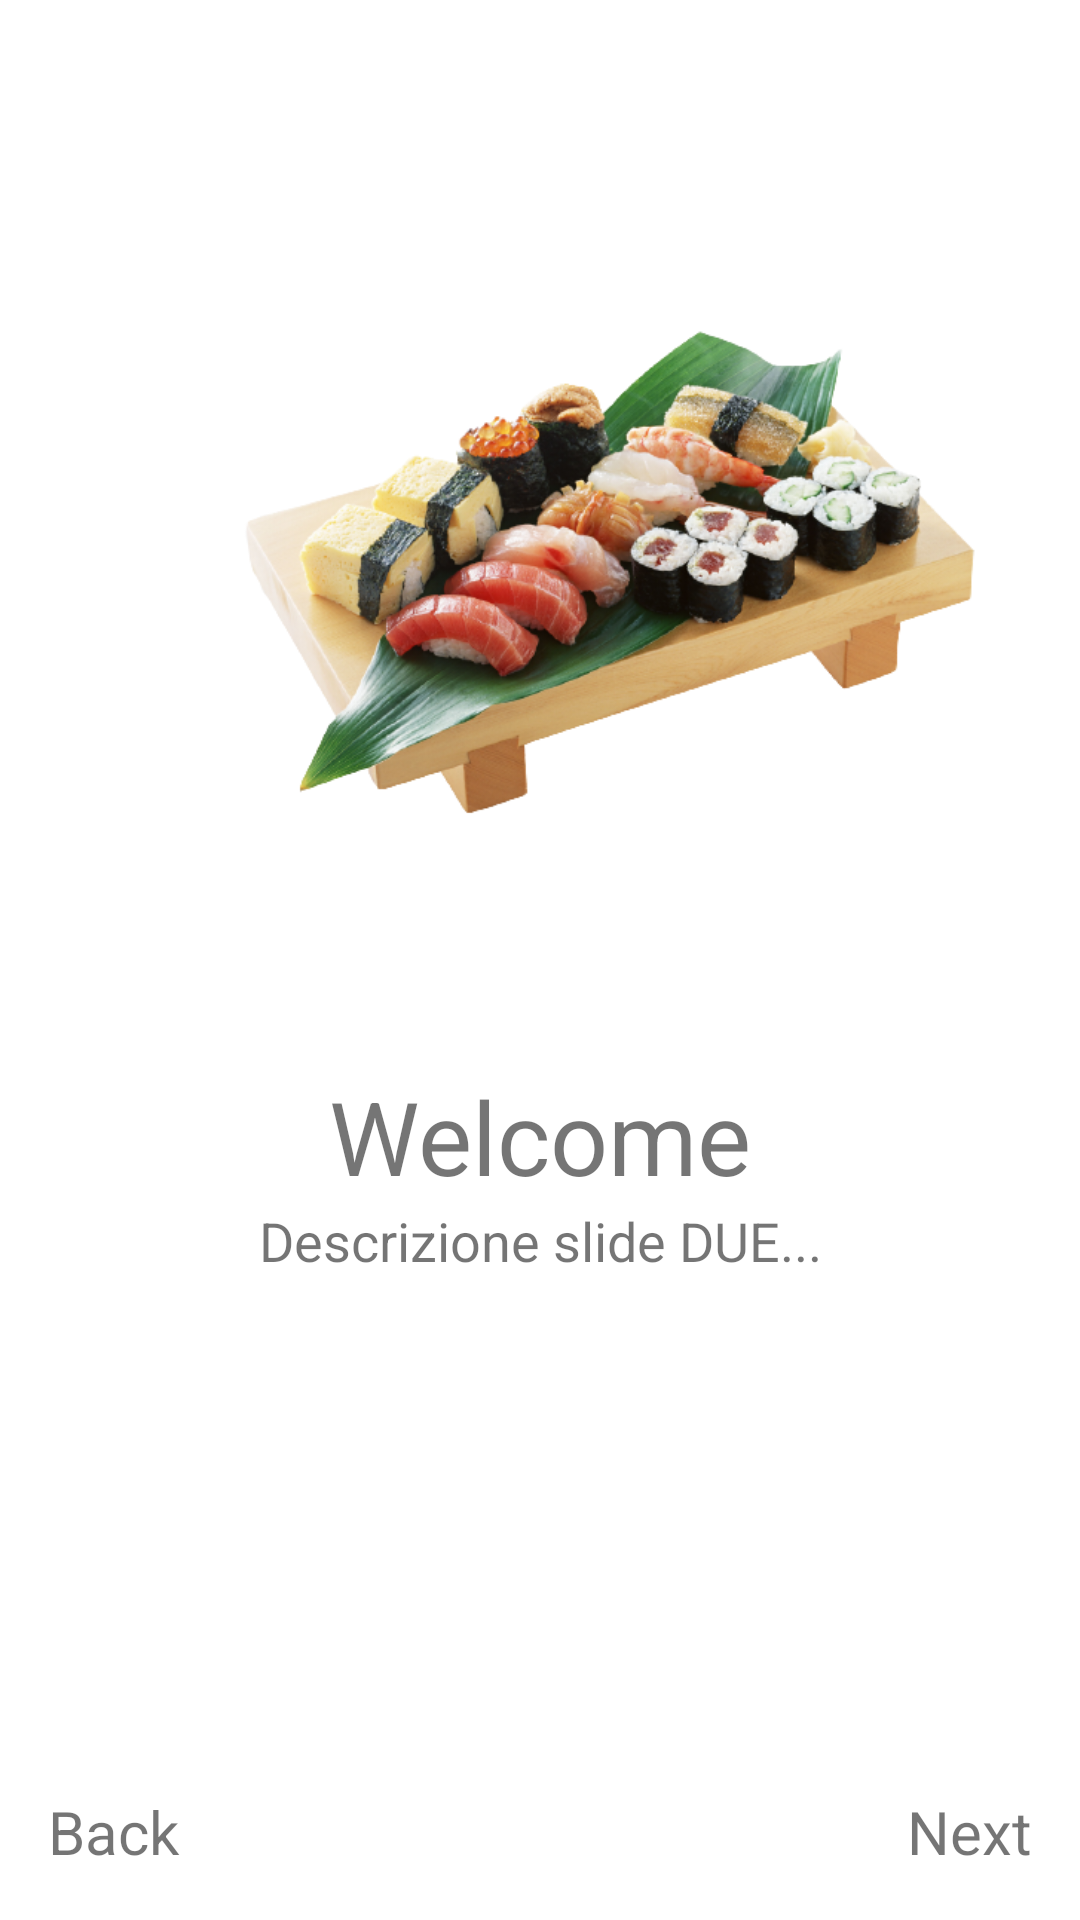

Produce the Android XML layout that renders to this screen, including the resource entries it uses.
<!-- AndroidManifest.xml: application theme Theme.ElaboratoCookaroo -->
<!-- res/layout/fragment_second.xml -->
<?xml version="1.0" encoding="utf-8"?>

<LinearLayout xmlns:android="http://schemas.android.com/apk/res/android"
    xmlns:tools="http://schemas.android.com/tools"
    android:layout_width="match_parent"
    android:layout_height="match_parent"
    tools:context="com.example.elaboratocookaroo.Fragment.ViewPager.SecondFragment"
    android:orientation="vertical"
    android:padding="16dp">

    <ImageView
        android:id="@+id/iv"
        android:layout_width="250dp"
        android:layout_height="250dp"
        android:layout_marginTop="50dp"
        android:layout_marginLeft="62dp"
        android:src="@drawable/b" />

    <TextView
        android:id="@+id/tv1"
        android:layout_width="match_parent"
        android:layout_height="wrap_content"
        android:layout_marginTop="40dp"
        android:gravity="center"
        android:text="@string/title2"
        android:textSize="34sp" />

    <TextView
        android:id="@+id/tv2"
        android:layout_width="match_parent"
        android:layout_height="wrap_content"
        android:gravity="center"
        android:text="@string/description2"
        android:textSize="18sp" />

    <LinearLayout
        android:layout_width="match_parent"
        android:layout_height="match_parent"
        android:orientation="horizontal">

        <TextView
            android:id="@+id/slidetwoback"
            android:layout_width="wrap_content"
            android:layout_height="wrap_content"
            android:layout_gravity="bottom|start"
            android:layout_weight="1"
            android:text="@string/back"
            android:textSize="20sp"
            android:clickable="true"
            android:focusable="true"/>

        <TextView
            android:id="@+id/sildetwonext"
            android:layout_width="wrap_content"
            android:layout_height="wrap_content"
            android:layout_gravity="bottom|end"
            android:gravity="bottom|end"
            android:layout_weight="1"
            android:text="@string/next"
            android:textSize="20sp"
            android:clickable="true"
            android:focusable="true"/>
    </LinearLayout>

</LinearLayout>
<!-- resources referenced by this layout -->
<resources>
  <!-- drawable b: png bitmap (drawable-v24, 231346 bytes) -->
  <string name="back">Back</string>
  <string name="description2">Descrizione slide DUE...</string>
  <string name="next">Next</string>
  <string name="title2">Welcome</string>
  <style name="Theme.ElaboratoCookaroo" parent="Theme.MaterialComponents.Light.NoActionBar">
          
          <item name="colorPrimary">@color/purple_500</item>
          <item name="colorPrimaryVariant">@color/purple_700</item>
          <item name="colorOnPrimary">@color/white</item>
          
          <item name="colorSecondary">@color/teal_200</item>
          <item name="colorSecondaryVariant">@color/teal_700</item>
          <item name="colorOnSecondary">@color/black</item>
          
          <item name="android:statusBarColor" tools:targetApi="l">?attr/colorPrimaryVariant</item>
          
      </style>
  <color name="purple_500">#FF6200EE</color>
  <color name="purple_700">#FF3700B3</color>
  <color name="white">#FFFFFFFF</color>
  <color name="teal_200">#FF03DAC5</color>
  <color name="teal_700">#FF018786</color>
  <color name="black">#FF000000</color>
</resources>
